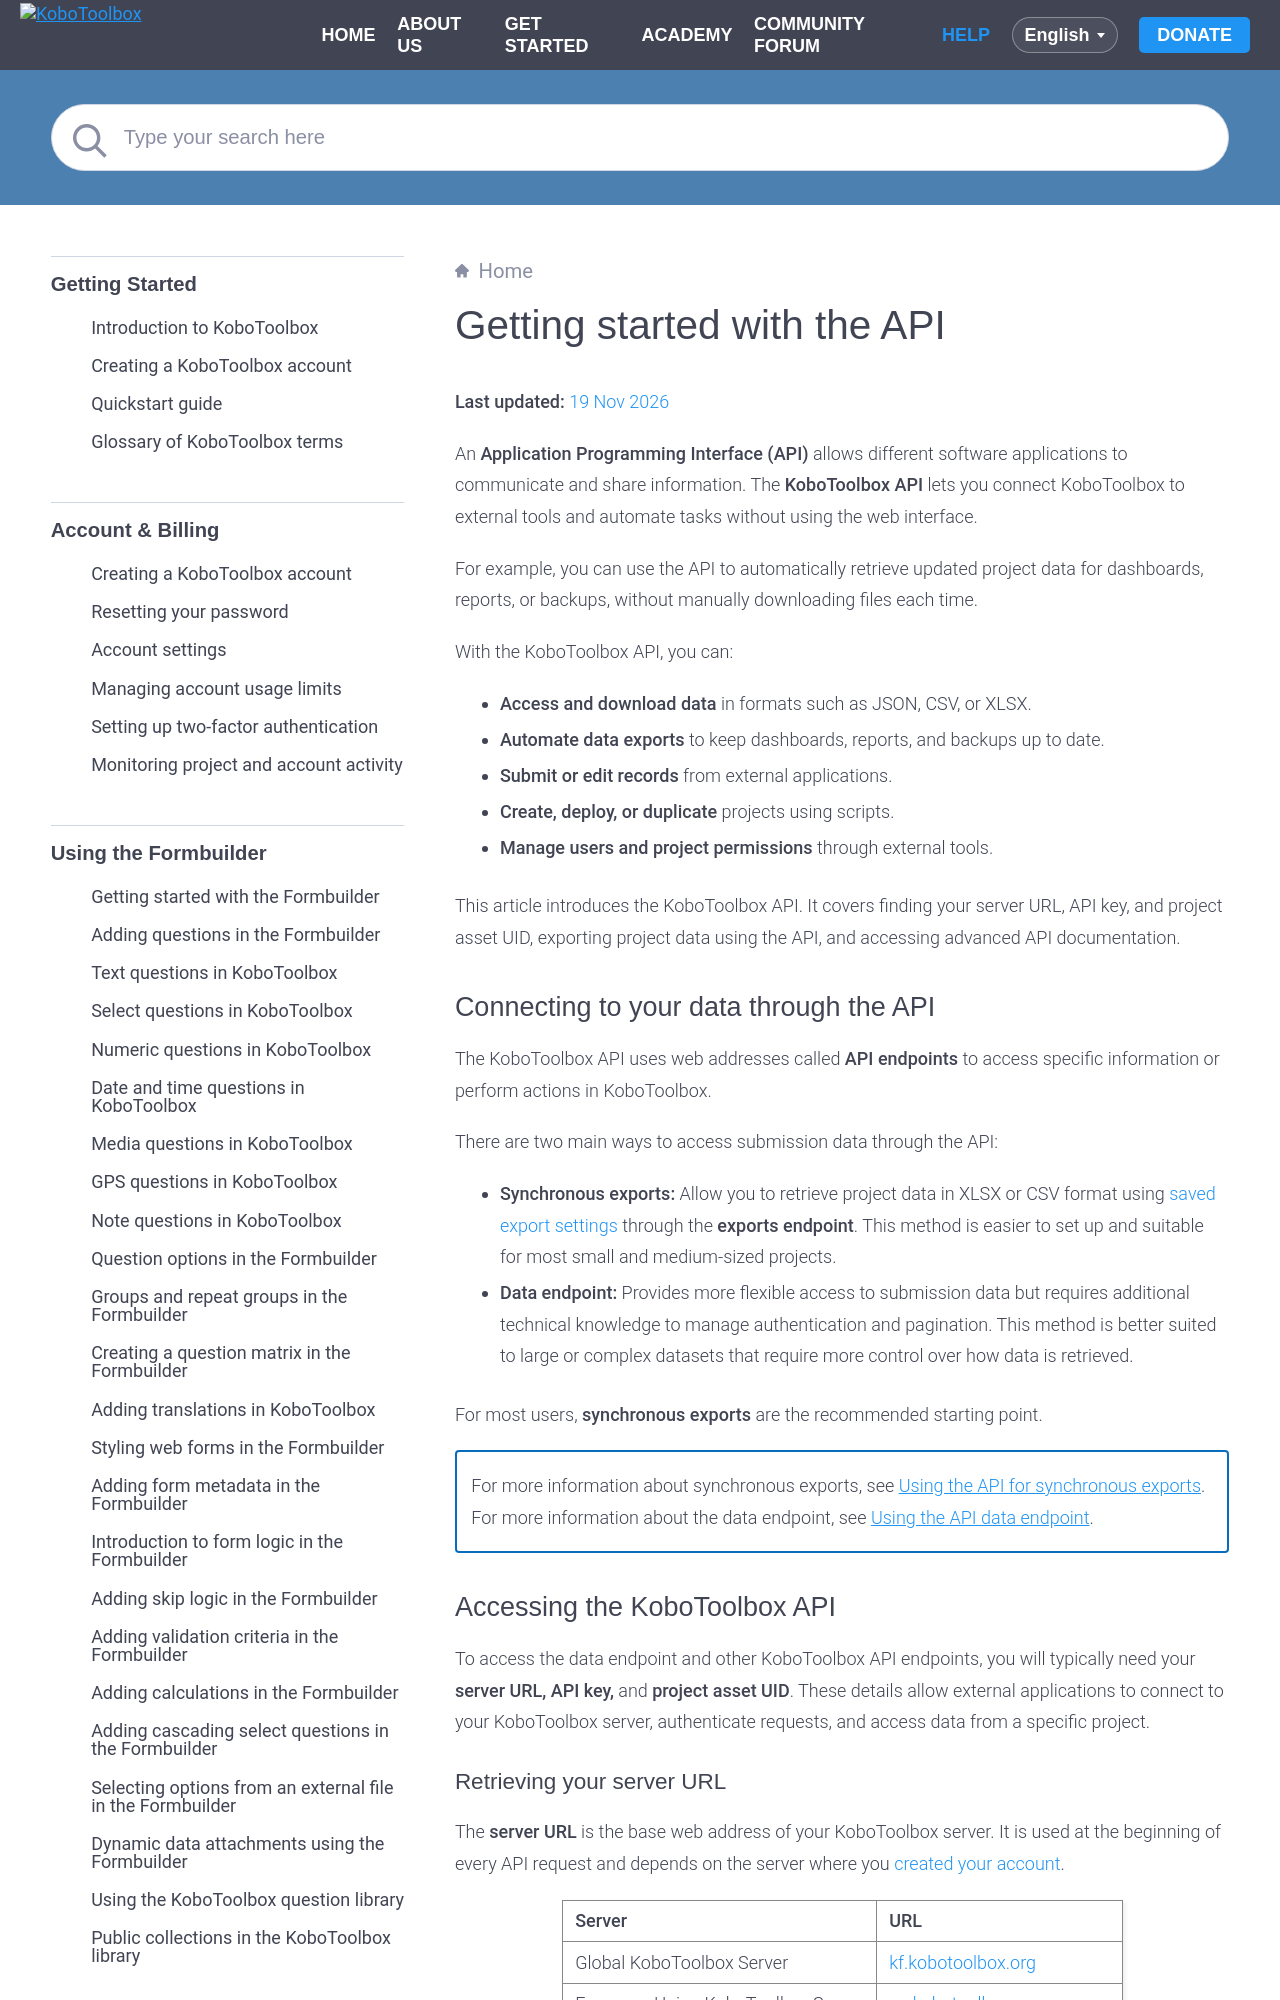

repository: kobotoolbox/docs · page: api.html · generator: sphinx

# Getting started with the API
**Last updated:** <a href="https://github.com/kobotoolbox/docs/blob/97316be6a5af1a0e6b8f4620bfff1c7aca8e7378/source/api.md" class="reference">19 Nov 2026</a>


An **Application Programming Interface (API)** allows different software applications to communicate and share information. The **KoboToolbox API** lets you connect KoboToolbox to external tools and automate tasks without using the web interface.

For example, you can use the API to automatically retrieve updated project data for dashboards, reports, or backups, without manually downloading files each time.

With the KoboToolbox API, you can:

* **Access and download data** in formats such as JSON, CSV, or XLSX.
* **Automate data exports** to keep dashboards, reports, and backups up to date.
* **Submit or edit records** from external applications.
* **Create, deploy, or duplicate** projects using scripts.
* **Manage users and project permissions** through external tools.

This article introduces the KoboToolbox API. It covers finding your server URL, API key, and project asset UID, exporting project data using the API, and accessing advanced API documentation.
